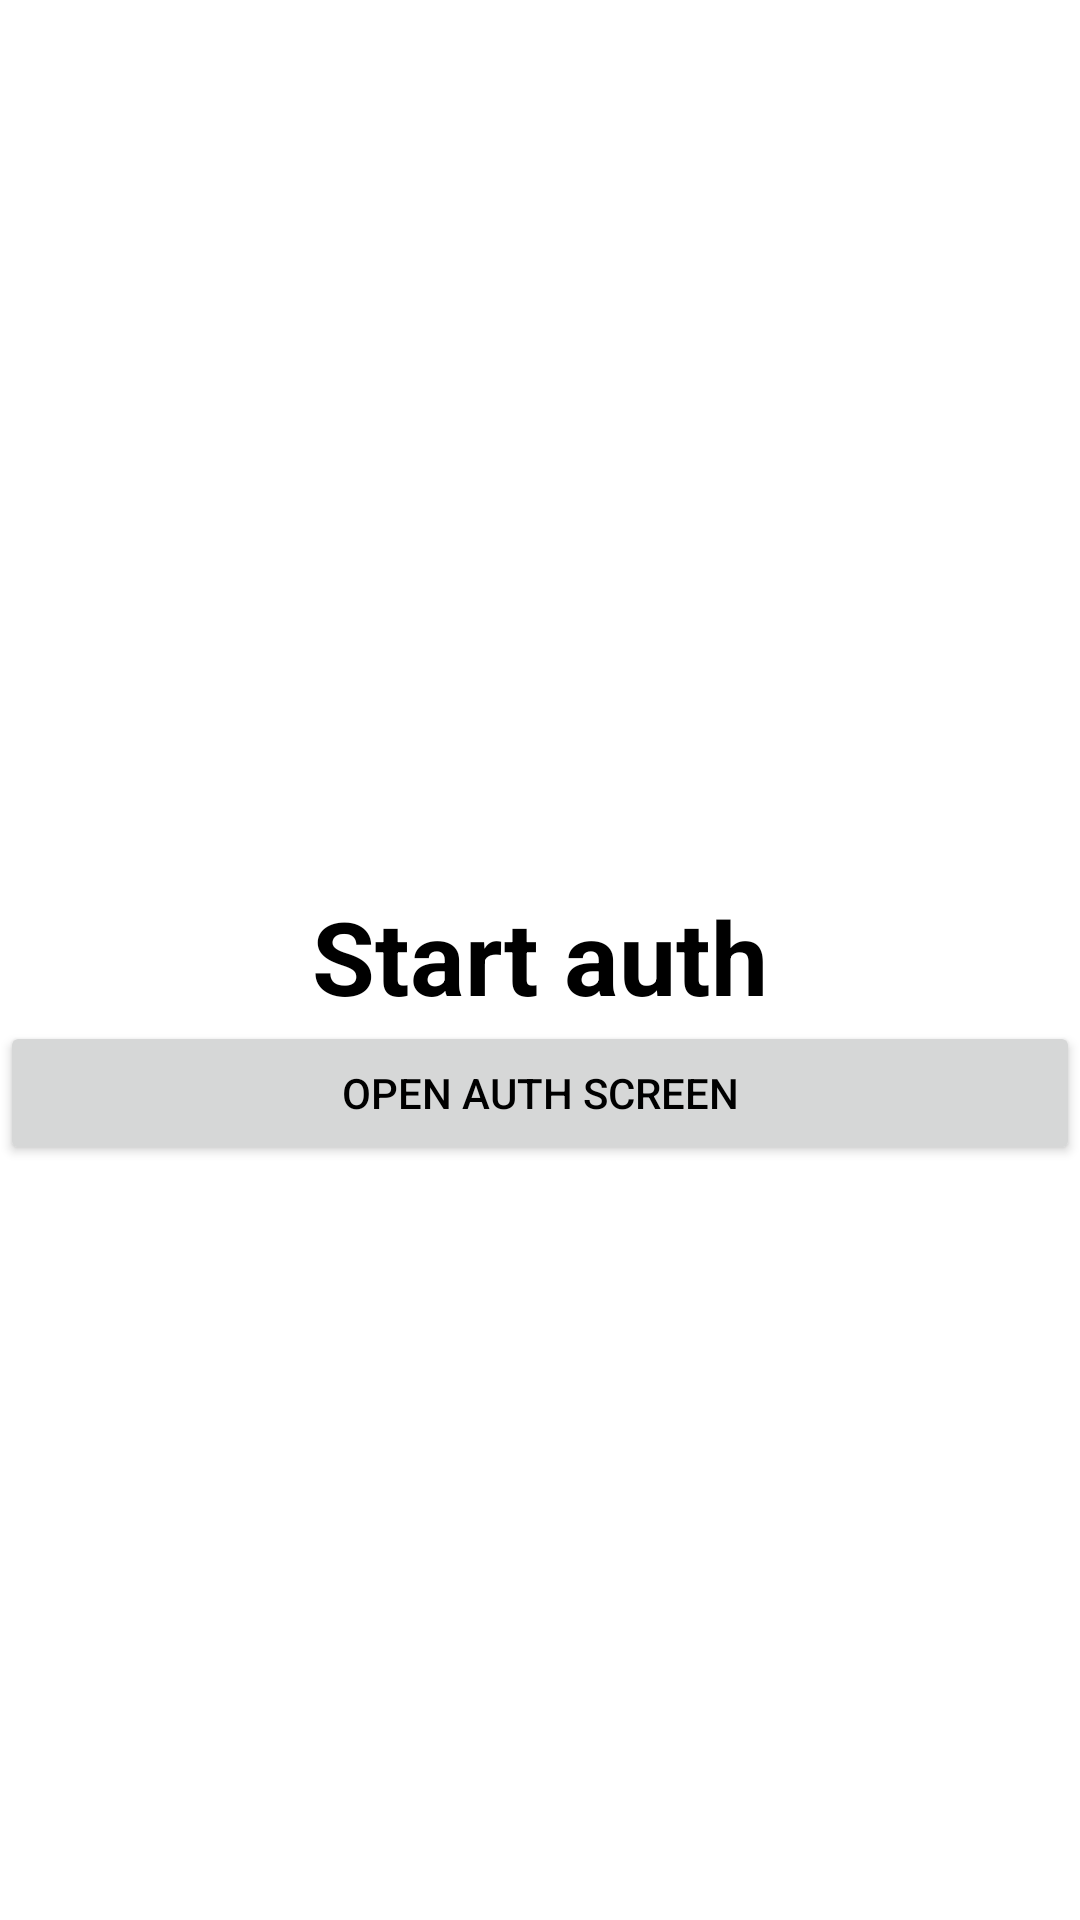

Layout XML and referenced resources for this Android screen:
<!-- AndroidManifest.xml: application theme Theme.ModularNavigation -->
<!-- res/layout/fragment_auth_start.xml -->
<?xml version="1.0" encoding="utf-8"?>
<androidx.constraintlayout.widget.ConstraintLayout xmlns:android="http://schemas.android.com/apk/res/android"
    xmlns:app="http://schemas.android.com/apk/res-auto"
    android:layout_width="match_parent"
    android:layout_height="match_parent">

    <TextView
        android:id="@+id/auth_start_text_title"
        style="@style/LargeTitle"
        android:layout_width="wrap_content"
        android:layout_height="wrap_content"
        android:text="@string/auth_start_text_title"
        app:layout_constraintBottom_toBottomOf="parent"
        app:layout_constraintEnd_toEndOf="parent"
        app:layout_constraintStart_toStartOf="parent"
        app:layout_constraintTop_toTopOf="parent" />

    <Button
        android:id="@+id/auth_start_button"
        android:layout_width="match_parent"
        android:layout_height="wrap_content"
        android:layout_margin="@dimen/dp20"
        android:text="@string/auth_start_open_next_screen"
        app:layout_constraintEnd_toEndOf="parent"
        app:layout_constraintStart_toStartOf="parent"
        app:layout_constraintTop_toBottomOf="@id/auth_start_text_title" />

</androidx.constraintlayout.widget.ConstraintLayout>
<!-- resources referenced by this layout -->
<resources>
  <string name="auth_start_open_next_screen">Open auth screen</string>
  <string name="auth_start_text_title">Start auth</string>
  <style name="LargeTitle" parent="Theme.MaterialComponents.DayNight.NoActionBar">
          <item name="android:textSize">34sp</item>
          <item name="android:fontFamily">sans-serif</item>
          <item name="android:textStyle">bold</item>
          <item name="android:includeFontPadding">false</item>
          <item name="lineHeight">40sp</item>
          <item name="firstBaselineToTopHeight">32sp</item>
          <item name="lastBaselineToBottomHeight">8sp</item>
      </style>
  <style name="Theme.ModularNavigation" parent="Theme.MaterialComponents.DayNight.NoActionBar">
          
          <item name="colorPrimary">@color/purple_500</item>
          <item name="colorPrimaryVariant">@color/purple_700</item>
          <item name="colorOnPrimary">@color/white</item>
          
          <item name="colorSecondary">@color/teal_200</item>
          <item name="colorSecondaryVariant">@color/teal_700</item>
          <item name="colorOnSecondary">@color/black</item>
          
          <item name="android:statusBarColor" tools:targetApi="l">?attr/colorPrimaryVariant</item>
          
          <item name="android:textColor">@color/black</item>
      </style>
  <color name="purple_500">#FF6200EE</color>
  <color name="purple_700">#FF3700B3</color>
  <color name="white">#FFFFFFFF</color>
  <color name="teal_200">#FF03DAC5</color>
  <color name="teal_700">#FF018786</color>
  <color name="black">#FF000000</color>
</resources>
